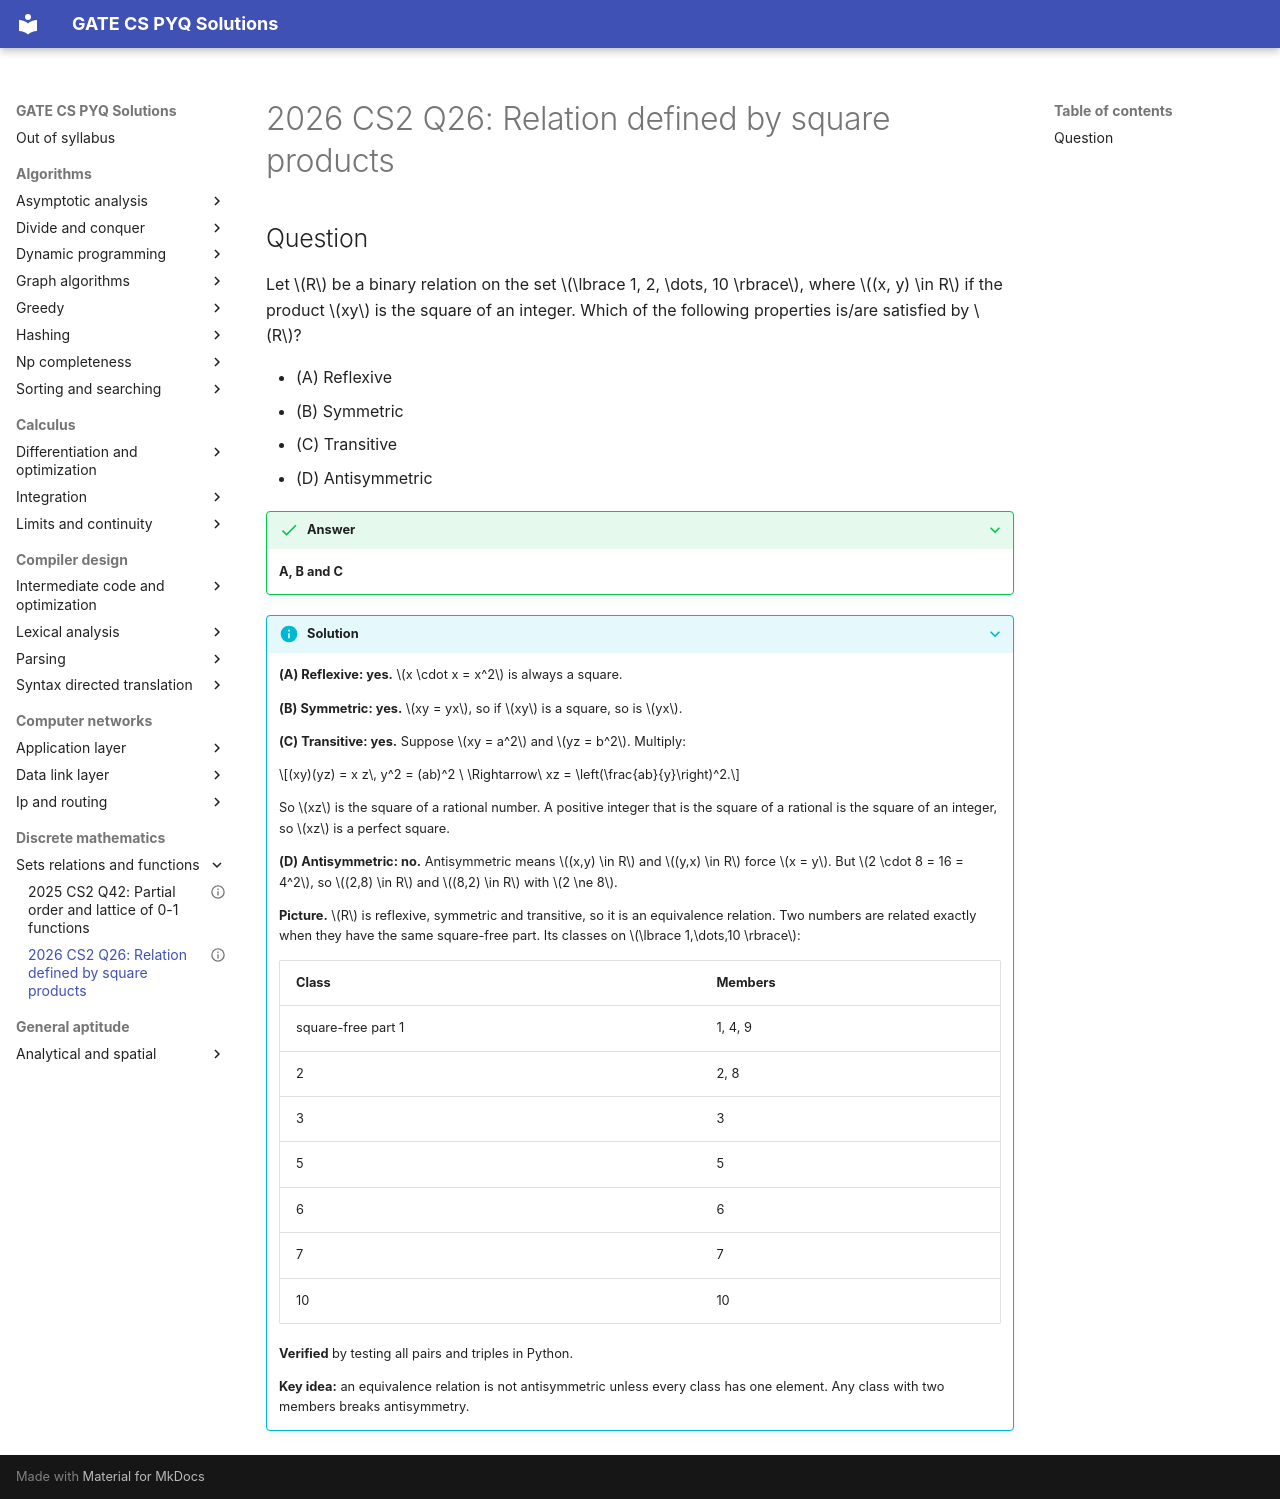

repository: saheenusman/GATE-PYQs · page: discrete-mathematics/sets-relations-and-functions/2026-set2-q26/index.html · generator: mkdocs

---
title: "2026 CS2 Q26: Relation defined by square products"
year: 2026
set: 2
paper: CS2
q_no: 26
subject: discrete-mathematics
topic: sets-relations-and-functions
also: []
marks: 1
type: MSQ
official_answer: "A;B;C"
status: verified
---

# 2026 CS2 Q26: Relation defined by square products

## Question

Let $R$ be a binary relation on the set $\lbrace 1, 2, \dots, 10 \rbrace$, where $(x, y) \in R$ if the product $xy$ is the square of an integer. Which of the following properties is/are satisfied by $R$?

- (A) Reflexive
- (B) Symmetric
- (C) Transitive
- (D) Antisymmetric

<details class="success" markdown="1">
<summary>Answer</summary>

**A, B and C**

</details>

<details class="info" markdown="1">
<summary>Solution</summary>

**(A) Reflexive: yes.** $x \cdot x = x^2$ is always a square.

**(B) Symmetric: yes.** $xy = yx$, so if $xy$ is a square, so is $yx$.

**(C) Transitive: yes.** Suppose $xy = a^2$ and $yz = b^2$. Multiply:

$$(xy)(yz) = x z\, y^2 = (ab)^2 \ \Rightarrow\ xz = \left(\frac{ab}{y}\right)^2.$$

So $xz$ is the square of a rational number. A positive integer that is the square of a rational is the square of an integer, so $xz$ is a perfect square.

**(D) Antisymmetric: no.** Antisymmetric means $(x,y) \in R$ and $(y,x) \in R$ force $x = y$. But $2 \cdot 8 = 16 = 4^2$, so $(2,8) \in R$ and $(8,2) \in R$ with $2 \ne 8$.

**Picture.** $R$ is reflexive, symmetric and transitive, so it is an equivalence relation. Two numbers are related exactly when they have the same square-free part. Its classes on $\lbrace 1,\dots,10 \rbrace$:

| Class | Members |
|---|---|
| square-free part 1 | 1, 4, 9 |
| 2 | 2, 8 |
| 3 | 3 |
| 5 | 5 |
| 6 | 6 |
| 7 | 7 |
| 10 | 10 |

**Verified** by testing all pairs and triples in Python.

**Key idea:** an equivalence relation is not antisymmetric unless every class has one element. Any class with two members breaks antisymmetry.

</details>
